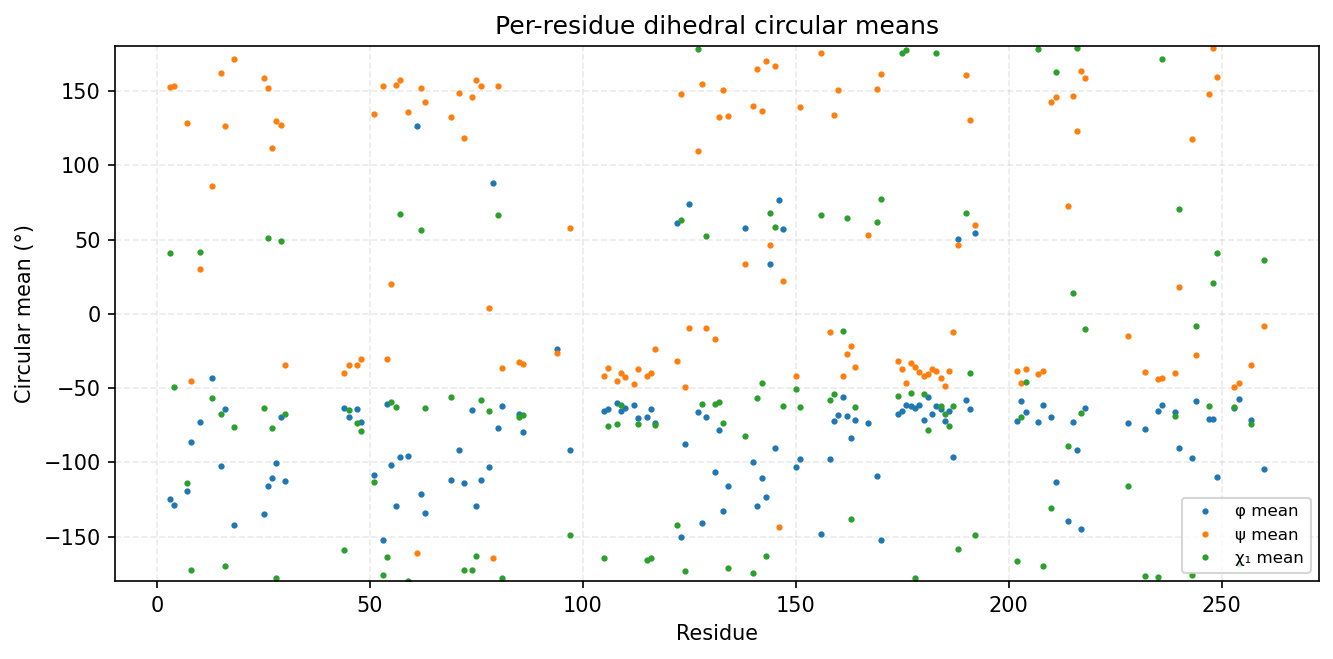

The data file committed next to this chart (first rows):
consensus_index, msa_col, resid, aa, has_chi1, phi_mean_deg, phi_std_deg, psi_mean_deg, psi_std_deg, chi1_mean_deg, chi1_std_deg
0, 2, 3, I, 1, -124.5, 20.47, 152.8, 15.34, 41.07, 57.11
1, 3, 4, D, 1, -129, 19.32, 153.7, 12.54, -49.01, 80.78
2, 6, 7, K, 1, -119.2, 26.87, 128.3, 26.14, -113.8, 79.68
3, 7, 8, R, 1, -86.19, 22.92, -45.41, 12.19, -172.7, 17.47
4, 9, 10, D, 1, -72.87, 16.71, 30.2, 73.2, 41.91, 96.77
5, 49, 13, Q, 1, -42.97, 124.4, 86.32, 58.5, -57.04, 81.63
6, 51, 15, L, 1, -102.8, 38.57, 161.9, 13.08, -67.32, 31.78
7, 52, 16, R, 1, -64.24, 11.65, 126.5, 13.72, -169.8, 30.07
8, 54, 18, C, 1, -142.1, 9.542, 171.3, 9.274, -75.98, 16.65
11, 87, 25, V, 1, -134.9, 9.84, 159, 9.536, -63.36, 9.226
12, 88, 26, I, 1, -116, 13.13, 151.9, 8.969, 51.08, 8.47
13, 89, 27, L, 1, -110.7, 11.19, 111.8, 17.92, -76.8, 24.53
14, 90, 28, K, 1, -100.7, 21.56, 129.5, 9.044, -178, 11.52
15, 91, 29, D, 1, -69.52, 9.576, 127, 13.33, 48.76, 8.657
16, 92, 30, L, 1, -112.7, 14.99, -34.71, 12.57, -67.35, 22.48
17, 120, 44, E, 1, -63.16, 9.291, -39.99, 9.403, -159.2, 46.12
18, 121, 45, L, 1, -69.23, 11.02, -34.7, 10.51, -64.65, 13.46
19, 123, 47, K, 1, -63.89, 10.62, -34.22, 10.88, -73.32, 11.61
20, 124, 48, L, 1, -73.03, 12.37, -30.62, 10.26, -78.76, 38.81
21, 127, 51, I, 1, -108.7, 28.3, 134.3, 12.37, -113.1, 86.73
22, 130, 53, Y, 1, -152.3, 14.12, 153.4, 9.236, -175.7, 7.976
23, 131, 54, Y, 1, -60.45, 11.83, -30.38, 14.03, -164.1, 82.09
24, 132, 55, N, 1, -102.1, 12.41, 20.02, 8.179, -59.6, 7.497
25, 133, 56, L, 1, -129.7, 9.772, 153.9, 15.6, -62.71, 7.116
26, 134, 57, T, 1, -96.6, 17.65, 157.5, 10.89, 67.35, 12.87
27, 136, 59, F, 1, -95.8, 14.48, 136.1, 11.14, -179.8, 15.14
28, 138, 61, G, 0, 126.2, 27.22, -160.8, 12.95, , 
29, 139, 62, T, 1, -121.4, 14.04, 152.3, 9.48, 56.64, 11.44
30, 140, 63, V, 1, -134.4, 11.01, 142.3, 13.13, -63.28, 59.07
31, 155, 69, I, 1, -111.9, 15.3, 132.5, 8.658, -55.93, 26.65
32, 157, 71, G, 0, -91.75, 14.94, 148.5, 9.948, , 
33, 158, 72, V, 1, -114.2, 11.52, 118.7, 8.548, -172.3, 14.02
34, 160, 74, E, 1, -64.7, 9.823, 146.2, 8.938, -172.6, 26.41
35, 161, 75, Y, 1, -129.1, 11.47, 157.6, 15, -163.1, 7.268
36, 162, 76, C, 1, -111.7, 17.04, 153.4, 9.99, -58.04, 9.096
37, 164, 78, R, 1, -103.2, 13.39, 3.785, 12.8, -65.46, 18.45
38, 165, 79, G, 0, 88.16, 16.24, -164.4, 10.89, , 
39, 166, 80, S, 1, -77, 11.28, 153.7, 8.876, 66.67, 33.07
40, 167, 81, L, 1, -61.92, 8.238, -36.25, 7.379, -177.7, 11.46
41, 171, 85, L, 1, -67.82, 8.941, -32.78, 10.84, -69.65, 8.03
42, 172, 86, N, 1, -79.31, 13.43, -34.13, 12.58, -68.36, 9.155
43, 186, 94, G, 0, -23.91, 83.37, -26.57, 20.82, , 
45, 204, 97, M, 1, -91.89, 19.83, 57.82, 53.01, -149.2, 76.63
46, 212, 105, V, 1, -65.66, 8.945, -41.71, 9.914, -164.5, 60.87
47, 213, 106, L, 1, -64.08, 9.189, -36.58, 8.273, -75.62, 9.192
48, 215, 108, D, 1, -60.19, 8.647, -45.47, 7.935, -74.26, 11.77
49, 216, 109, I, 1, -65.79, 7.856, -40.2, 7.444, -61.75, 9.036
50, 217, 110, A, 0, -63.48, 8.529, -42.87, 8.774, , 
51, 219, 112, G, 0, -61.55, 8.962, -47.03, 9.303, , 
52, 220, 113, M, 1, -69.96, 9.232, -36.96, 7.395, -74.01, 6.867
53, 222, 115, Y, 1, -69.42, 9.218, -41.92, 8.408, -165.8, 11.73
54, 223, 116, L, 1, -63.86, 8.306, -39.66, 8.52, -164.4, 24.46
55, 224, 117, H, 1, -73.27, 9.429, -23.61, 12.21, -75.09, 7.289
56, 232, 122, E, 1, 61.02, 8.088, -31.72, 12.57, -142.4, 72.62
57, 233, 123, V, 1, -150.1, 10.92, 147.9, 10.9, 63.25, 97.02
58, 234, 124, H, 1, -87.53, 11.17, -49.05, 7.897, -173.1, 7.291
59, 235, 125, G, 0, 73.73, 9.897, -9.821, 15.81, , 
60, 237, 127, L, 1, -66.04, 7.323, 109.7, 11.22, 178.1, 6.984
61, 238, 128, K, 1, -140.7, 12.31, 154.5, 7.027, -60.68, 52.46
62, 239, 129, S, 1, -69.33, 7.655, -9.364, 8.672, 52.62, 11.43
... 71 more rows
